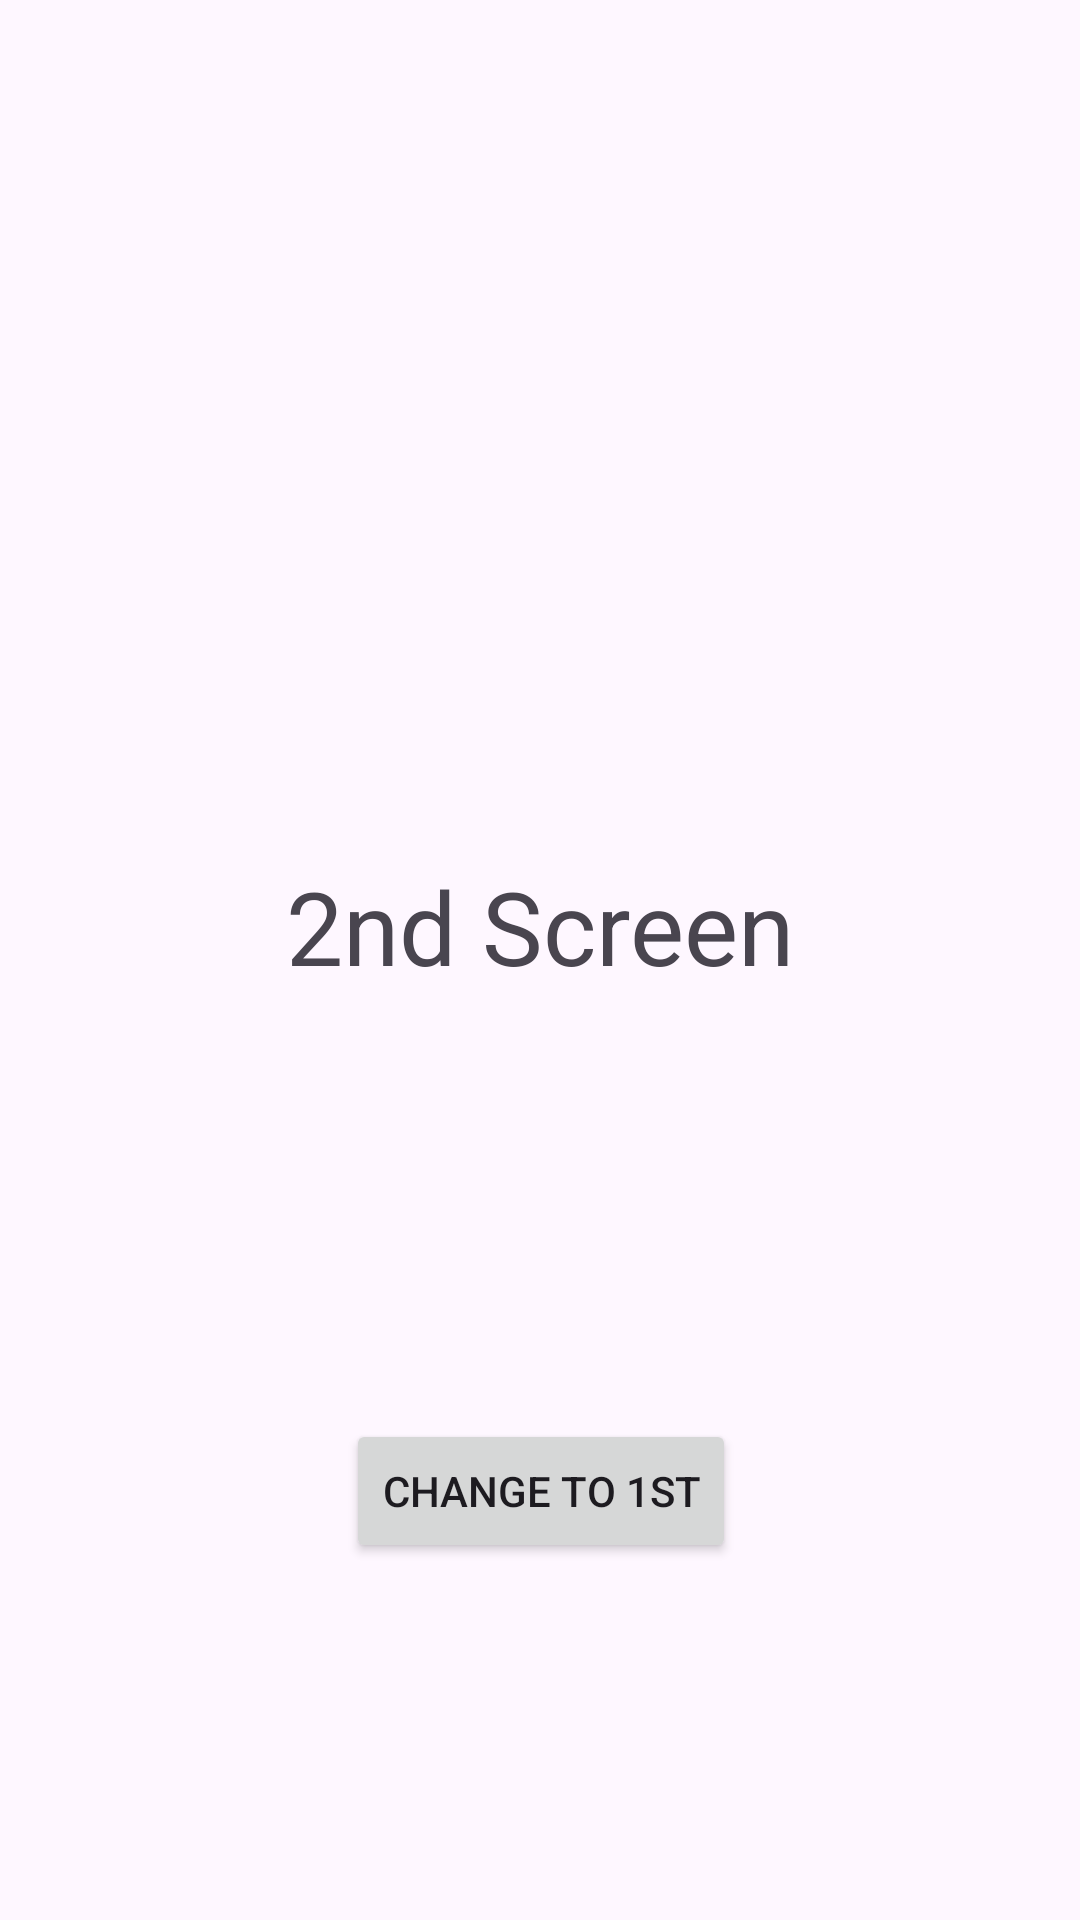

This screen was rendered from an Android layout file. Write that file and the resources it references.
<!-- AndroidManifest.xml: application theme Theme.MultipleActivies -->
<!-- res/layout/activity_main2.xml -->
<?xml version="1.0" encoding="utf-8"?>
<androidx.constraintlayout.widget.ConstraintLayout xmlns:android="http://schemas.android.com/apk/res/android"
    xmlns:app="http://schemas.android.com/apk/res-auto"
    xmlns:tools="http://schemas.android.com/tools"
    android:layout_width="match_parent"
    android:layout_height="match_parent"
    tools:context=".MainActivity2">

    <TextView
        android:id="@+id/textView2"
        android:layout_width="271dp"
        android:layout_height="68dp"
        android:text="2nd Screen"
        android:textAlignment="center"
        android:textSize="34sp"
        app:layout_constraintBottom_toBottomOf="parent"
        app:layout_constraintEnd_toEndOf="parent"
        app:layout_constraintStart_toStartOf="parent"
        app:layout_constraintTop_toTopOf="parent" />

    <Button
        android:id="@+id/button2"
        android:layout_width="wrap_content"
        android:layout_height="wrap_content"
        android:onClick="changeScreen"
        android:text="Change To 1st"
        app:layout_constraintBottom_toBottomOf="parent"
        app:layout_constraintEnd_toEndOf="@+id/textView2"
        app:layout_constraintStart_toStartOf="@+id/textView2"
        app:layout_constraintTop_toBottomOf="@+id/textView2" />
</androidx.constraintlayout.widget.ConstraintLayout>
<!-- resources referenced by this layout -->
<resources>
  <style name="Theme.MultipleActivies" parent="Base.Theme.MultipleActivies" />
  <style name="Base.Theme.MultipleActivies" parent="Theme.Material3.DayNight.NoActionBar">
          
          
      </style>
</resources>
